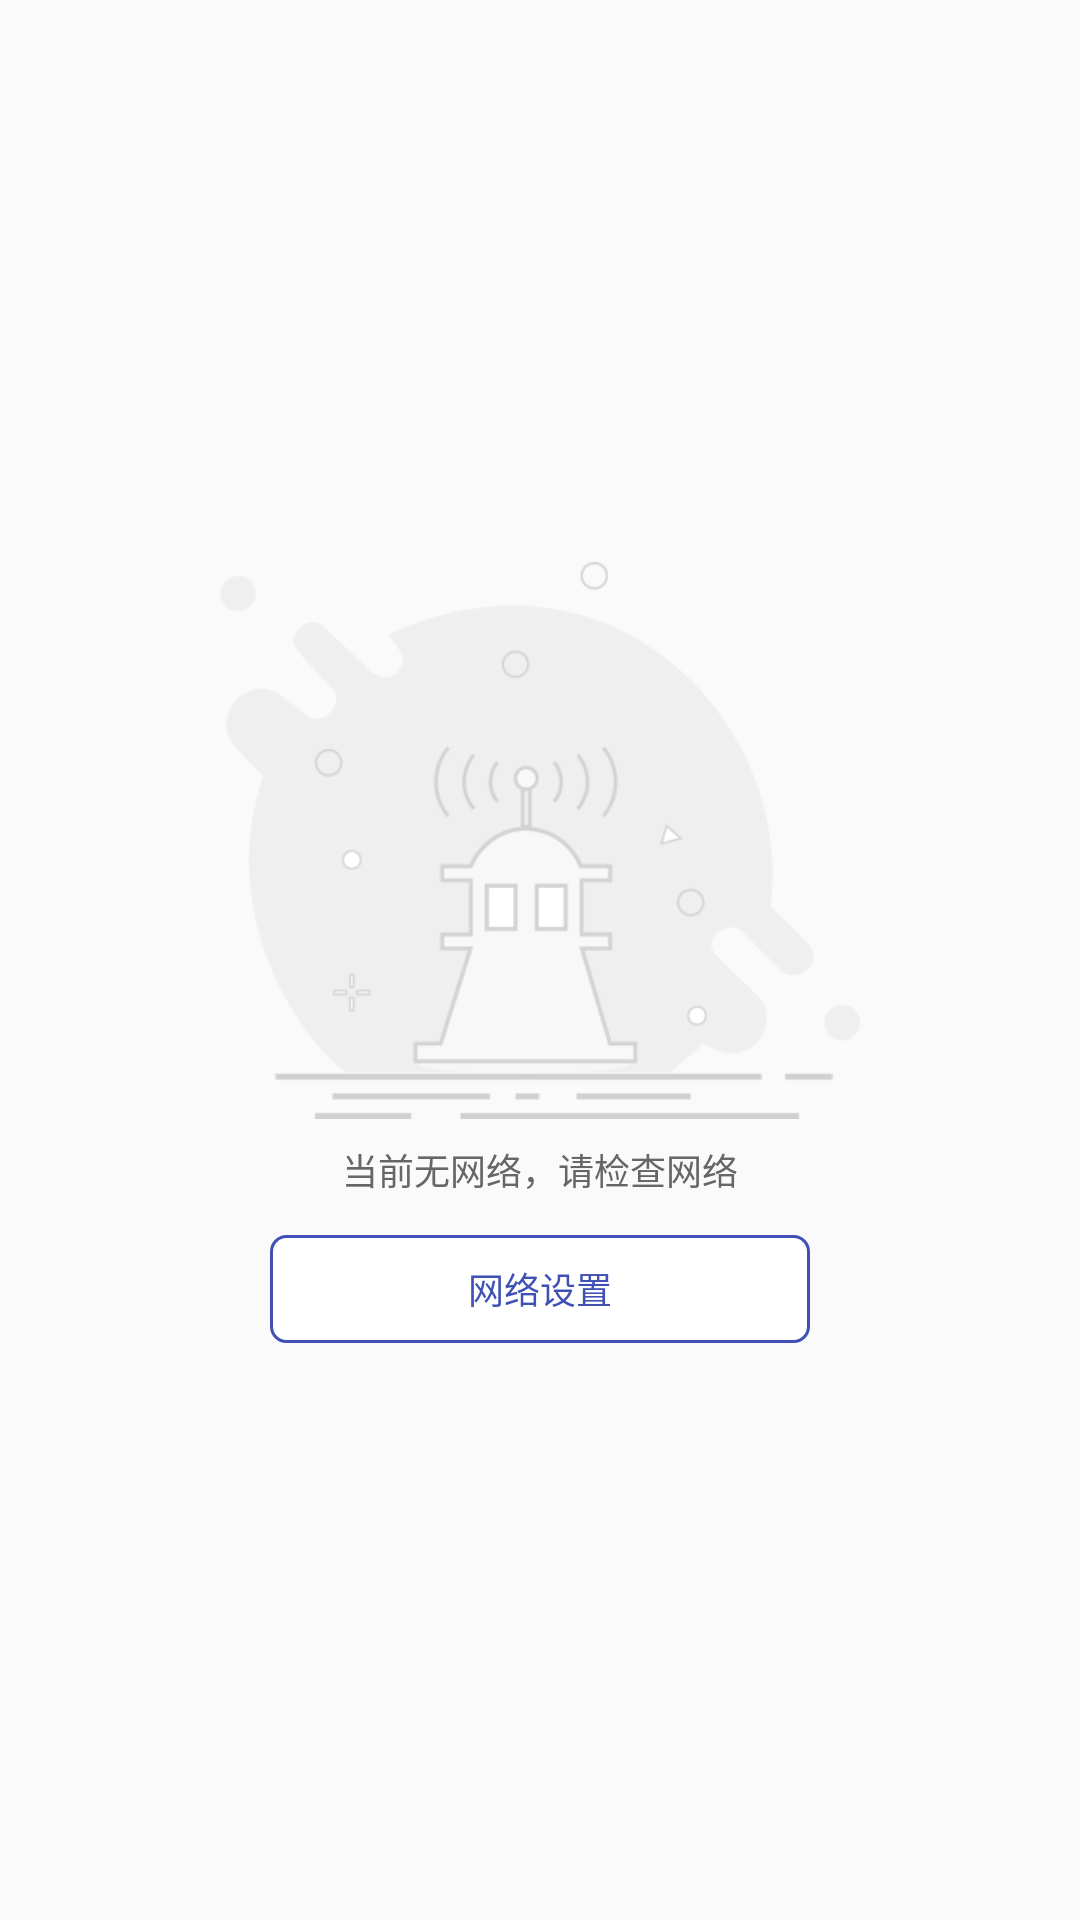

Android layout source for this screen:
<!-- AndroidManifest.xml: application theme AppTheme -->
<!-- res/layout/custom_no_network_view.xml -->
<?xml version="1.0" encoding="utf-8"?>
<LinearLayout xmlns:android="http://schemas.android.com/apk/res/android"
              android:id="@+id/no_network_view"
              android:layout_width="match_parent"
              android:layout_height="match_parent"
              android:gravity="center"
              android:orientation="vertical">

    <ImageView
        android:id="@+id/no_network_img"
        android:layout_width="wrap_content"
        android:layout_height="wrap_content"
        android:layout_centerInParent="true"
        android:src="@mipmap/ic_load_no_network"
        />

    <TextView
        android:id="@+id/no_network_tv"
        android:layout_width="wrap_content"
        android:layout_height="wrap_content"
        android:layout_below="@id/no_network_img"
        android:layout_centerHorizontal="true"
        android:layout_margin="8dp"
        android:text="@string/msg_no_network"
        android:textColor="#666666"
        android:textSize="12sp"/>

    <TextView
        android:id="@+id/no_network_retry_view"
        android:background="@drawable/blue_text_shape"
        android:layout_width="180dp"
        android:layout_height="36dp"
        android:gravity="center"
        android:layout_below="@id/empty_view_img"
        android:layout_centerHorizontal="true"
        android:layout_margin="5dp"
        android:text="@string/msg_no_network_retry"
        android:textColor="@color/colorPrimary"
        android:textSize="12sp"/>
</LinearLayout>
<!-- resources referenced by this layout -->
<resources>
  <color name="colorPrimary">#3F51B5</color>
  <!-- drawable blue_text_shape (drawable) -->
  <?xml version="1.0" encoding="utf-8"?>
  <shape xmlns:android="http://schemas.android.com/apk/res/android">
  
      <corners android:radius="5dp"/>
      <stroke android:width="1dp" android:color="@color/colorPrimary"/>
      <solid android:color="#FFFFFF"/>
  </shape>
  <!-- mipmap ic_load_no_network: png bitmap (mipmap-xhdpi, 16712 bytes) -->
  <string name="msg_no_network">当前无网络，请检查网络</string>
  <string name="msg_no_network_retry">网络设置</string>
  <style name="AppTheme" parent="BaseAppTheme">
  
      </style>
  <style name="BaseAppTheme" parent="Theme.AppCompat.Light.NoActionBar">
          
          <item name="colorPrimary">@color/colorPrimary</item>
          <item name="colorPrimaryDark">@color/colorPrimaryDark</item>
          <item name="colorAccent">@color/colorAccent</item>
      </style>
  <color name="colorPrimaryDark">#303F9F</color>
  <color name="colorAccent">#FF4081</color>
</resources>
